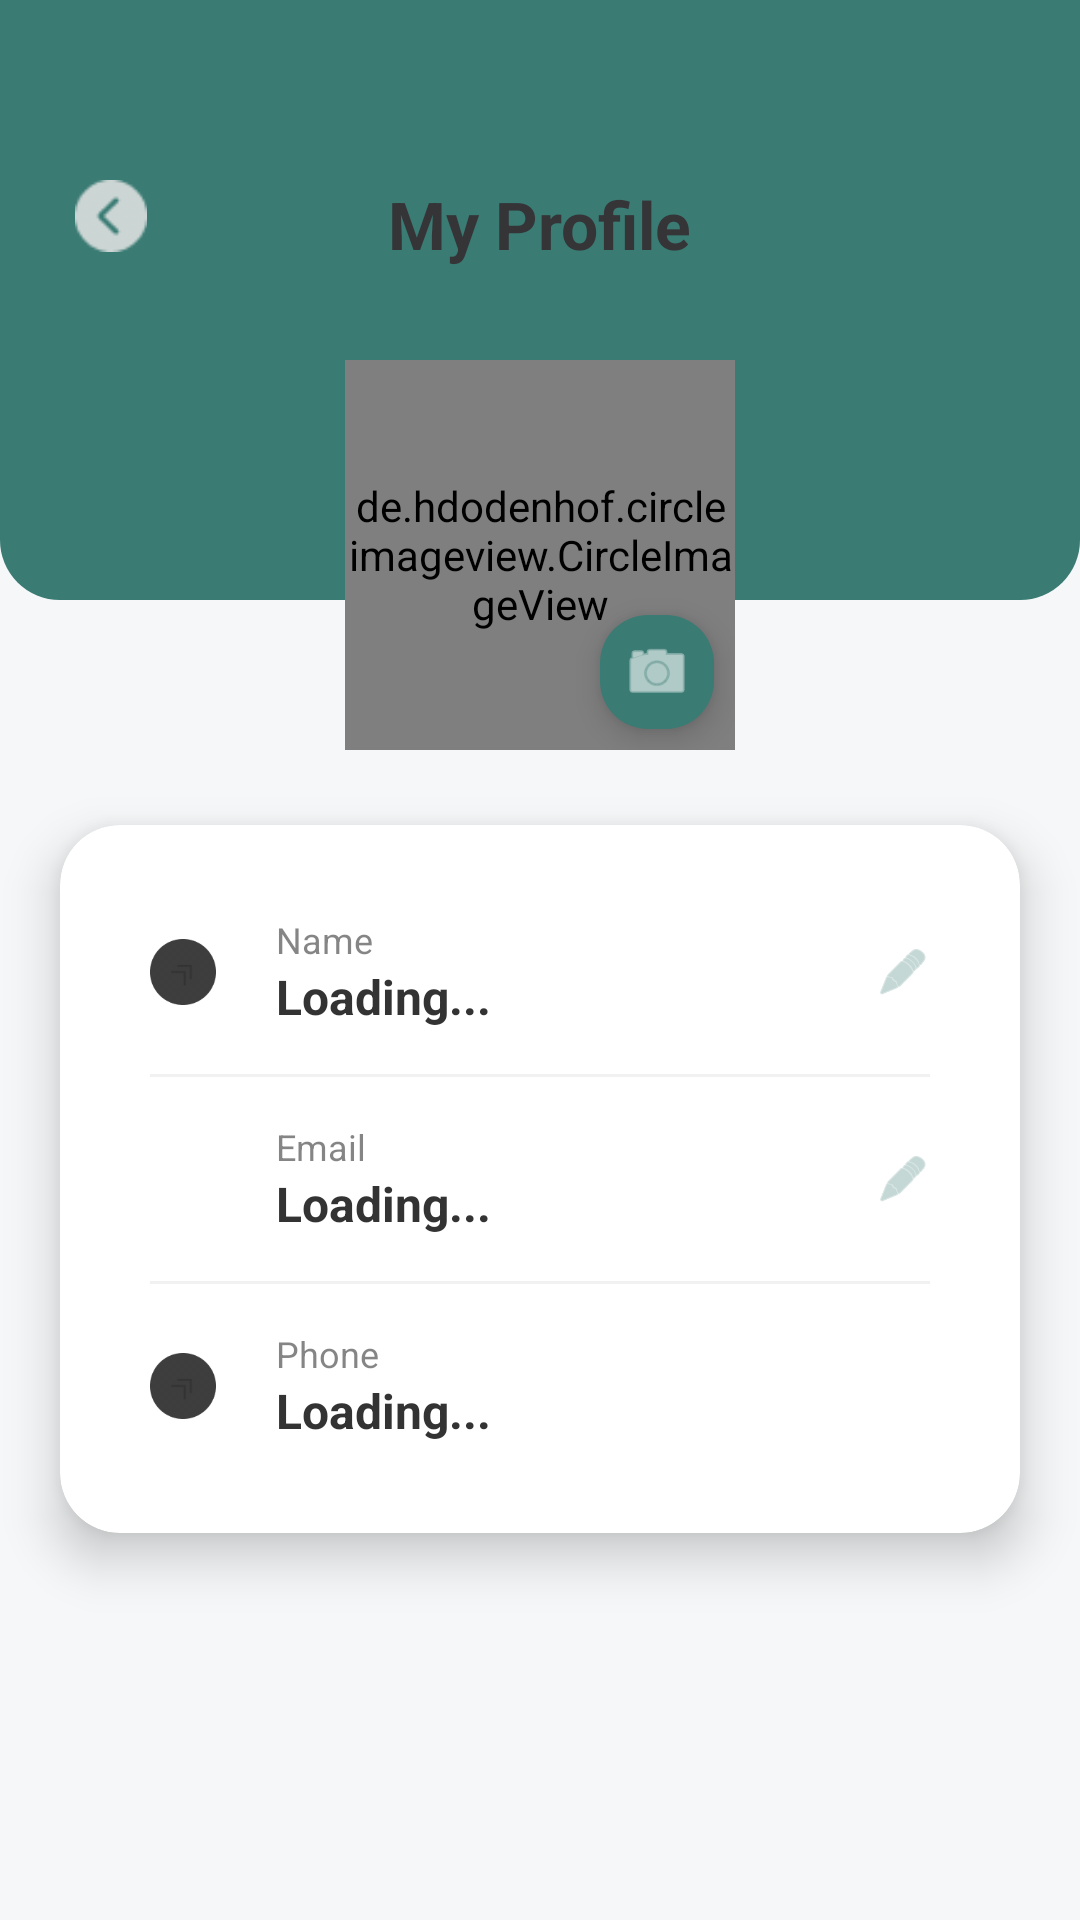

The Android layout XML behind this screen, and the referenced resources:
<!-- AndroidManifest.xml: application theme Theme.Booky -->
<!-- res/layout/fragment_profile.xml -->
<?xml version="1.0" encoding="utf-8"?>
<androidx.core.widget.NestedScrollView xmlns:android="http://schemas.android.com/apk/res/android"
    xmlns:app="http://schemas.android.com/apk/res-auto"
    android:layout_width="match_parent"
    android:layout_height="match_parent"
    android:background="@color/background"
    android:fillViewport="true">

    <androidx.constraintlayout.widget.ConstraintLayout
        android:layout_width="match_parent"
        android:layout_height="wrap_content"
        android:paddingBottom="30dp">

        <View
            android:id="@+id/headerBg"
            android:layout_width="match_parent"
            android:layout_height="200dp"
            android:background="@drawable/bg_login_header"
            app:layout_constraintTop_toTopOf="parent" />

        <ImageView
            android:id="@+id/btnBack"
            android:layout_width="24dp"
            android:layout_height="24dp"
            android:layout_marginStart="25dp"
            android:layout_marginTop="60dp"
            android:src="@drawable/img_18"
            app:layout_constraintStart_toStartOf="parent"
            app:layout_constraintTop_toTopOf="parent"/>

        <TextView
            android:id="@+id/tvTitle"
            android:layout_width="wrap_content"
            android:layout_height="wrap_content"
            android:layout_marginTop="60dp"
            android:text="My Profile"
            android:textColor="@color/white_02"
            android:textSize="22sp"
            android:textStyle="bold"
            app:layout_constraintEnd_toEndOf="parent"
            app:layout_constraintStart_toStartOf="parent"
            app:layout_constraintTop_toTopOf="parent" />

        <RelativeLayout
            android:id="@+id/imageWrapper"
            android:layout_width="wrap_content"
            android:layout_height="wrap_content"
            android:layout_marginTop="120dp"
            app:layout_constraintEnd_toEndOf="parent"
            app:layout_constraintStart_toStartOf="parent"
            app:layout_constraintTop_toTopOf="parent">

            <de.hdodenhof.circleimageview.CircleImageView
                android:id="@+id/profileImage"
                android:layout_width="130dp"
                android:layout_height="130dp"
                android:src="@drawable/user"
                app:civ_border_color="@color/white"
                app:civ_border_width="4dp"
                app:civ_circle_background_color="@color/white" />

            <com.google.android.material.floatingactionbutton.FloatingActionButton
                android:id="@+id/btnEditPhoto"
                android:layout_width="wrap_content"
                android:layout_height="wrap_content"
                android:layout_alignEnd="@id/profileImage"
                android:layout_alignBottom="@id/profileImage"
                android:layout_margin="2dp"
                app:backgroundTint="@color/primary_teal"
                app:fabCustomSize="38dp"
                app:srcCompat="@android:drawable/ic_menu_camera"
                app:tint="@color/white" />
        </RelativeLayout>

        <androidx.cardview.widget.CardView
            android:id="@+id/cardView"
            android:layout_width="match_parent"
            android:layout_height="wrap_content"
            android:layout_marginHorizontal="20dp"
            android:layout_marginTop="25dp"
            app:cardCornerRadius="20dp"
            app:cardElevation="10dp"
            app:layout_constraintTop_toBottomOf="@id/imageWrapper">

            <LinearLayout
                android:layout_width="match_parent"
                android:layout_height="wrap_content"
                android:orientation="vertical"
                android:padding="15dp">

                <RelativeLayout
                    android:id="@+id/rowName"
                    android:layout_width="match_parent"
                    android:layout_height="wrap_content"
                    android:background="?attr/selectableItemBackground"
                    android:clickable="true"
                    android:focusable="true"
                    android:padding="15dp">

                    <ImageView
                        android:id="@+id/iconUser"
                        android:layout_width="22dp"
                        android:layout_height="22dp"
                        android:layout_centerVertical="true"
                        android:src="@drawable/img_12"
                        app:tint="@color/book_item_color" />

                    <LinearLayout
                        android:layout_width="wrap_content"
                        android:layout_height="wrap_content"
                        android:layout_marginStart="20dp"
                        android:layout_toEndOf="@id/iconUser"
                        android:orientation="vertical">

                        <TextView
                            android:layout_width="wrap_content"
                            android:layout_height="wrap_content"
                            android:text="Name"
                            android:textColor="@color/book_item_color"
                            android:textSize="12sp"
                            android:alpha="0.6" />

                        <TextView
                            android:id="@+id/tvName"
                            android:layout_width="wrap_content"
                            android:layout_height="wrap_content"
                            android:text="Loading..."
                            android:textColor="@color/book_item_color"
                            android:textSize="16sp"
                            android:textStyle="bold" />
                    </LinearLayout>

                    <ImageView
                        android:id="@+id/editIconName"
                        android:layout_width="18dp"
                        android:layout_height="18dp"
                        android:layout_alignParentEnd="true"
                        android:layout_centerVertical="true"
                        android:alpha="0.5"
                        android:src="@android:drawable/ic_menu_edit"
                        app:tint="@color/primary_teal" />
                </RelativeLayout>

                <View
                    android:layout_width="match_parent"
                    android:layout_height="1dp"
                    android:layout_marginHorizontal="15dp"
                    android:background="#F1F1F1" />

                <RelativeLayout
                    android:id="@+id/rowEmail"
                    android:layout_width="match_parent"
                    android:layout_height="wrap_content"
                    android:background="?attr/selectableItemBackground"
                    android:clickable="true"
                    android:focusable="true"
                    android:padding="15dp">

                    <ImageView
                        android:id="@+id/iconEmail"
                        android:layout_width="22dp"
                        android:layout_height="22dp"
                        android:layout_centerVertical="true"
                        android:src="@drawable/img_14"
                        app:tint="@color/book_item_color" />

                    <LinearLayout
                        android:layout_width="wrap_content"
                        android:layout_height="wrap_content"
                        android:layout_marginStart="20dp"
                        android:layout_toEndOf="@id/iconEmail"
                        android:orientation="vertical">

                        <TextView
                            android:layout_width="wrap_content"
                            android:layout_height="wrap_content"
                            android:text="Email"
                            android:textColor="@color/book_item_color"
                            android:textSize="12sp"
                            android:alpha="0.6" />

                        <TextView
                            android:id="@+id/tvEmail"
                            android:layout_width="wrap_content"
                            android:layout_height="wrap_content"
                            android:text="Loading..."
                            android:textColor="@color/book_item_color"
                            android:textSize="16sp"
                            android:textStyle="bold" />
                    </LinearLayout>

                    <ImageView
                        android:id="@+id/editIconEmail"
                        android:layout_width="18dp"
                        android:layout_height="18dp"
                        android:layout_alignParentEnd="true"
                        android:layout_centerVertical="true"
                        android:alpha="0.5"
                        android:src="@android:drawable/ic_menu_edit"
                        app:tint="@color/primary_teal" />
                </RelativeLayout>

                <View
                    android:layout_width="match_parent"
                    android:layout_height="1dp"
                    android:layout_marginHorizontal="15dp"
                    android:background="#F1F1F1" />

                <RelativeLayout
                    android:id="@+id/rowPhone"
                    android:layout_width="match_parent"
                    android:layout_height="wrap_content"
                    android:padding="15dp">

                    <ImageView
                        android:id="@+id/iconPhone"
                        android:layout_width="22dp"
                        android:layout_height="22dp"
                        android:layout_centerVertical="true"
                        android:src="@drawable/img_12"
                        app:tint="@color/book_item_color" />

                    <LinearLayout
                        android:layout_width="wrap_content"
                        android:layout_height="wrap_content"
                        android:layout_marginStart="20dp"
                        android:layout_toEndOf="@id/iconPhone"
                        android:orientation="vertical">

                        <TextView
                            android:layout_width="wrap_content"
                            android:layout_height="wrap_content"
                            android:text="Phone"
                            android:textColor="@color/book_item_color"
                            android:textSize="12sp"
                            android:alpha="0.6" />

                        <TextView
                            android:id="@+id/tvPhone"
                            android:layout_width="wrap_content"
                            android:layout_height="wrap_content"
                            android:text="Loading..."
                            android:textColor="@color/book_item_color"
                            android:textSize="16sp"
                            android:textStyle="bold" />
                    </LinearLayout>
                </RelativeLayout>
            </LinearLayout>
        </androidx.cardview.widget.CardView>



    </androidx.constraintlayout.widget.ConstraintLayout>
</androidx.core.widget.NestedScrollView>
<!-- resources referenced by this layout -->
<resources>
  <color name="background">#F5F7F8</color>
  <color name="book_item_color">#333333</color>
  <color name="primary_teal">#3A7B73</color>
  <color name="white">#FFFFFF</color>
  <color name="white_02">#353538</color>
  <!-- drawable bg_login_header (drawable) -->
  <?xml version="1.0" encoding="utf-8"?>
  <shape xmlns:android="http://schemas.android.com/apk/res/android">
      <solid android:color="#3A7B73" />
      <corners
          android:bottomLeftRadius="20dp"
          android:bottomRightRadius="20dp" />
  </shape>
  <!-- drawable img_12: png bitmap (drawable, 1269 bytes) -->
  <!-- drawable img_18: png bitmap (drawable, 500 bytes) -->
  <style name="Theme.Booky" parent="Base.Theme.Booky" />
  <style name="Base.Theme.Booky" parent="Theme.Material3.DayNight.NoActionBar">
  
          <item name="android:windowBackground">@android:color/white</item>
          <item name="android:windowIsTranslucent">true</item>
          <item name="android:statusBarColor">@android:color/white</item>
          <item name="android:windowLightStatusBar">true</item>
          <item name="android:forceDarkAllowed">false</item>
      </style>
</resources>
